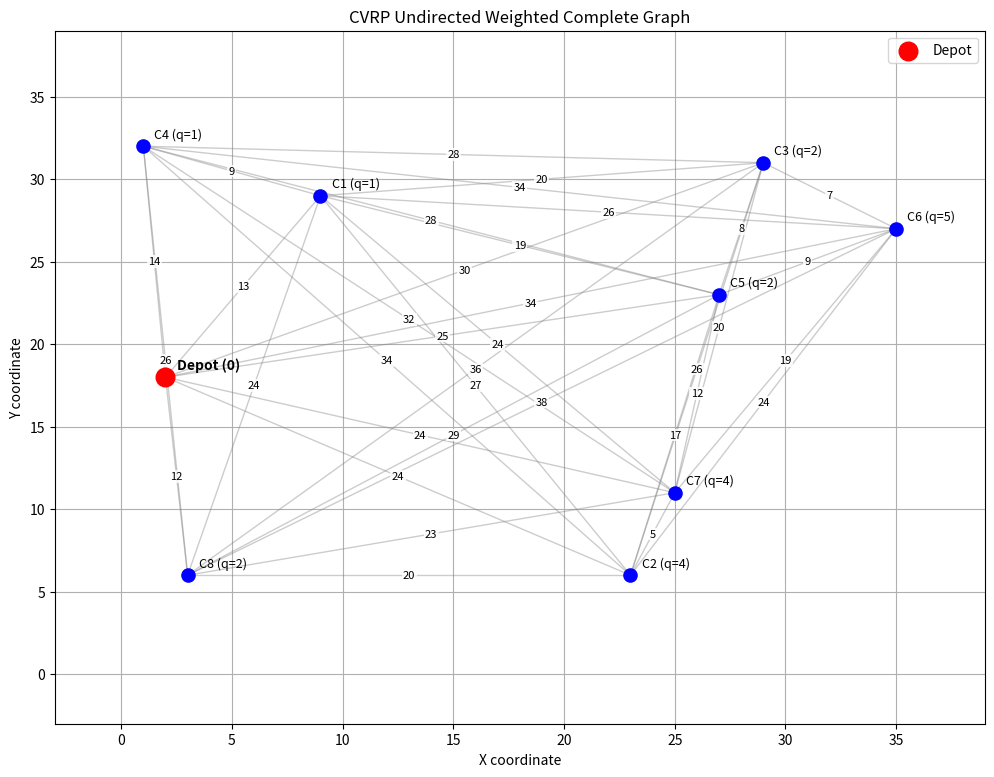

Generate this figure with matplotlib:

import numpy as np
import matplotlib.pyplot as plt
import random


# Generation randomly dataset of the coordinates of customers and demands
def generate_cvrp_dataset(
    num_customers,
    num_vehicles,
    capacity,
    seed=None
):
    if seed is not None:
        random.seed(seed)

    # Depot + Customer coordinates
    coordinates = [
        (random.randint(0, 35), random.randint(0, 35))
        for _ in range(num_customers + 1)
    ]

    # Depot demand = 0
    demands = [0]

    # Generate customer demands
    for _ in range(num_customers):
        demands.append(random.randint(1, 5))

    # Check whether total demand can be served
    total_demand = sum(demands)

    if total_demand > num_vehicles * capacity:
        raise ValueError("Total demand exceeds total vehicle capacity.")

    # Generate the CVRP dataset
    dataset = {
        "num_customers": num_customers,
        "num_vehicles": num_vehicles,
        "capacity": capacity,
        "coordinates": coordinates,
        "demands": demands
    }

    return dataset


# Number of customers, vehicles, capacity of vehicles
scenarios = [
    (5, 2, 15),
    (8, 2, 20),
    (10, 3, 20),
    (12, 3, 25),
    (15, 3, 30),
    (18, 4, 30),
    (20, 4, 35),
    (22, 4, 40),
    (25, 5, 35),
    (28, 5, 40),
    (30, 5, 45),
    (35, 6, 45),
    (40, 6, 50),
    (45, 7, 50),
    (50, 7, 55),
    (55, 8, 55),
    (60, 8, 60),
    (70, 9, 65),
    (80, 10, 70),
    (100, 12, 75)
]


datasets = []

for i, (customers, vehicles, capacity) in enumerate(scenarios):

    dataset = generate_cvrp_dataset(
        num_customers=customers,
        num_vehicles=vehicles,
        capacity=capacity,
        seed=42 + i
    )

    datasets.append(dataset)


print("Number of datasets:", len(datasets))


# Travel costs with calculation of Euclidean distance
def generate_cost_matrix(coordinates):

    num_vertices = len(coordinates)

    cost_matrix = np.zeros(
        (num_vertices, num_vertices),
        dtype=int
    )

    for i in range(num_vertices):
        for j in range(num_vertices):

            x1, y1 = coordinates[i]
            x2, y2 = coordinates[j]

            distance = np.sqrt(
                (x1 - x2)**2 + (y1 - y2)**2
            )

            cost_matrix[i][j] = round(distance)

    return cost_matrix


# Generate Cost Matrix for each dataset
for dataset in datasets:

    dataset["cost_matrix"] = generate_cost_matrix(
        dataset["coordinates"]
    )


# Display an example dataset
example = datasets[0]

print("Customers:", example["num_customers"])
print("Vehicles:", example["num_vehicles"])
print("Capacity:", example["capacity"])

print("Coordinates:")
print(example["coordinates"])

print("Demands:")
print(example["demands"])

print("Cost Matrix:")
print(example["cost_matrix"])


# Graph visualization with Travel Costs
def visualize_cvrp_graph(dataset):

    coordinates = dataset["coordinates"]
    demands = dataset["demands"]
    cost_matrix = dataset["cost_matrix"]

    plt.figure(figsize=(12, 9))

    # Draw edges and display travel costs
    for i in range(len(coordinates)):
        for j in range(i + 1, len(coordinates)):

            x1, y1 = coordinates[i]
            x2, y2 = coordinates[j]

            # Draw edge
            plt.plot(
                [x1, x2],
                [y1, y2],
                color="gray",
                alpha=0.4,
                linewidth=1
            )

            # Calculate the midpoint of the edge
            mid_x = (x1 + x2) / 2
            mid_y = (y1 + y2) / 2

            # Get travel cost
            travel_cost = cost_matrix[i][j]

            # Display travel cost
            plt.text(
                mid_x,
                mid_y,
                str(travel_cost),
                fontsize=8,
                color="black",
                ha="center",
                va="center",
                bbox=dict(
                    facecolor="white",
                    edgecolor="none",
                    alpha=0.8,
                    pad=1
                )
            )

    # Draw vertices
    for i, (x, y) in enumerate(coordinates):

        if i == 0:
            plt.scatter(
                x, y,
                color="red",
                s=180,
                label="Depot",
                zorder=3
            )

            plt.text(
                x + 0.5,
                y + 0.5,
                "Depot (0)",
                fontsize=10,
                fontweight="bold"
            )

        else:
            plt.scatter(
                x, y,
                color="blue",
                s=90,
                zorder=3
            )

            plt.text(
                x + 0.5,
                y + 0.5,
                f"C{i} (q={demands[i]})",
                fontsize=9
            )

    plt.title("CVRP Undirected Weighted Complete Graph")
    plt.xlabel("X coordinate")
    plt.ylabel("Y coordinate")
    plt.xlim(-3, 39)
    plt.ylim(-3, 39)
    plt.legend()
    plt.grid(True)
    plt.show()


# Visualize the graph by changing the dataset index
visualize_cvrp_graph(datasets[1])


# Display information about all datasets
for i, dataset in enumerate(datasets):

    print(f"Dataset {i + 1}")
    print("Customers:", dataset["num_customers"])
    print("Vehicles:", dataset["num_vehicles"])
    print("Capacity:", dataset["capacity"])
    print("Total demand:", sum(dataset["demands"]))
    print("Graph size:", dataset["cost_matrix"].shape)
    print("Minimum travel cost:", dataset["cost_matrix"].min())
    print("Maximum travel cost:", dataset["cost_matrix"].max())
    print("-" * 30)
